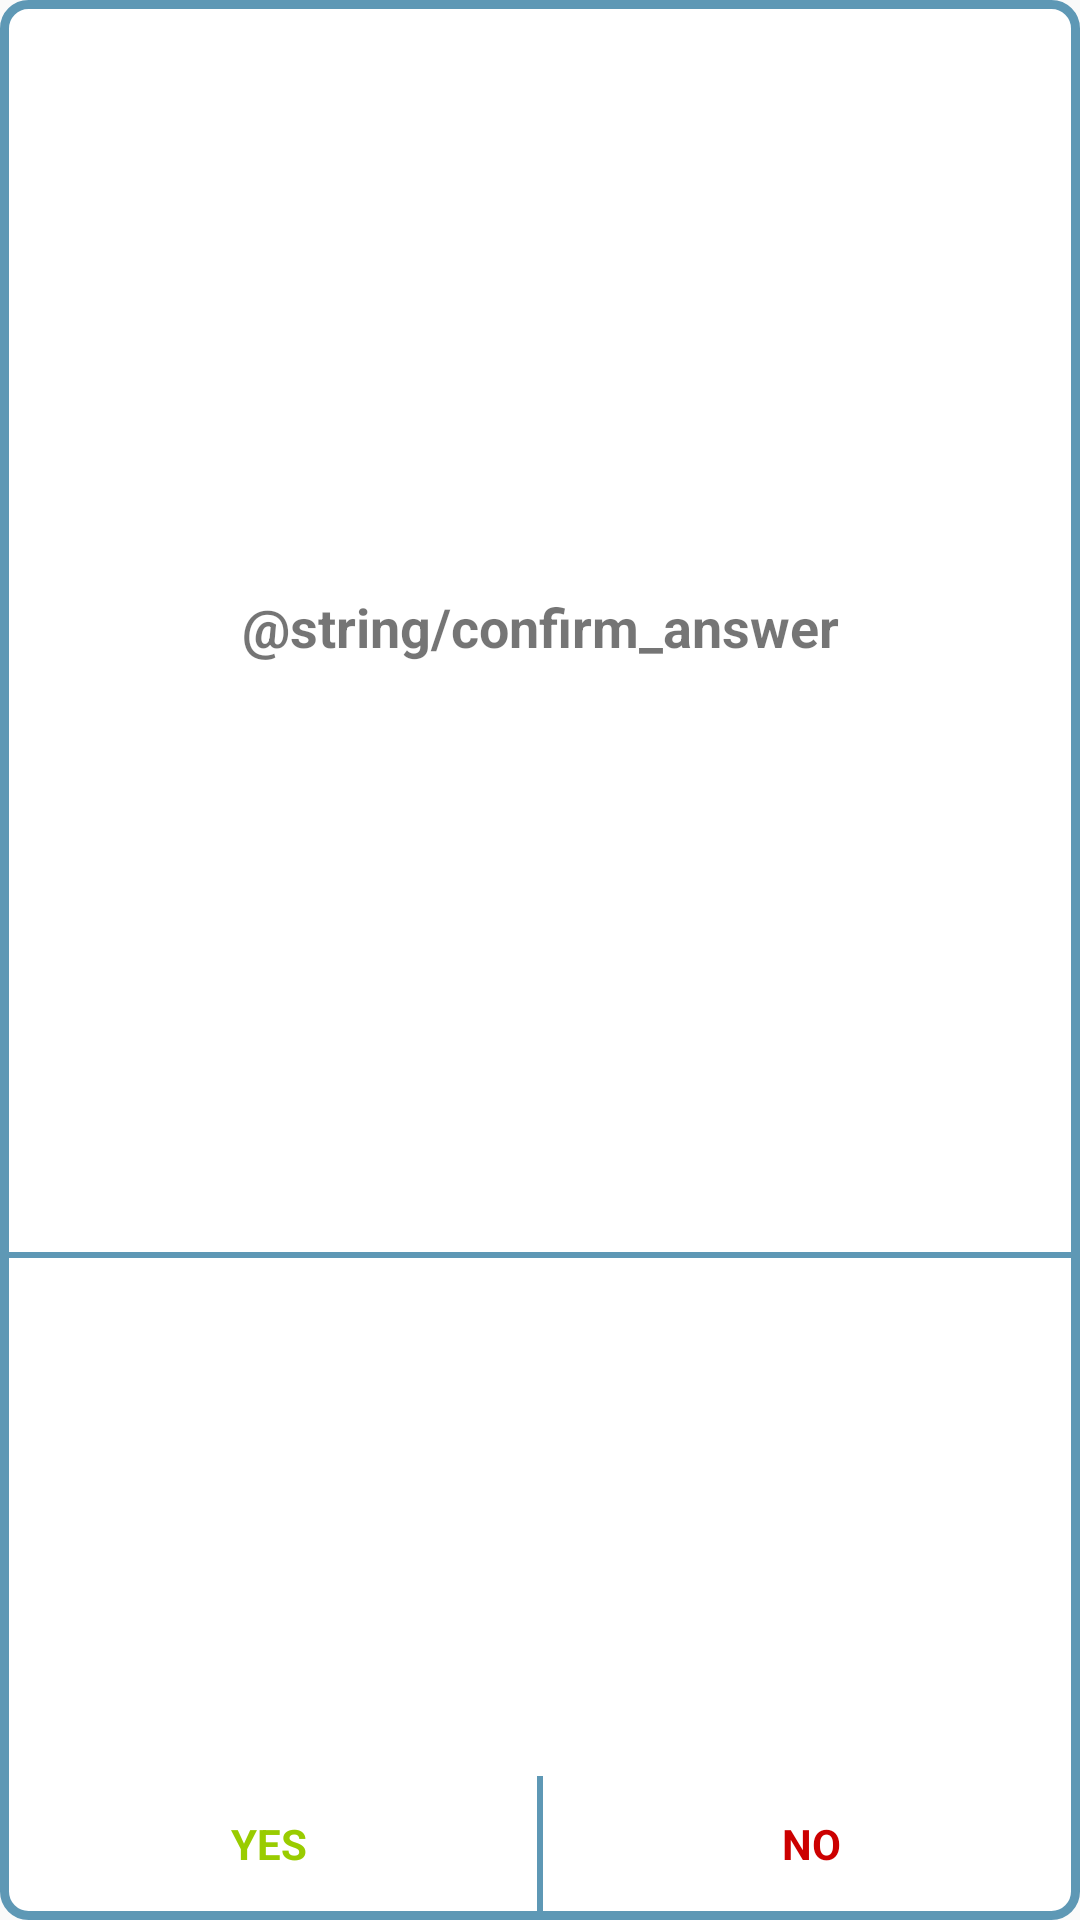

Android layout source for this screen:
<!-- AndroidManifest.xml: application theme AppTheme -->
<!-- res/layout/dialog_confirmation.xml -->
<?xml version="1.0" encoding="utf-8"?>
<android.support.constraint.ConstraintLayout
    xmlns:android="http://schemas.android.com/apk/res/android"
    xmlns:app="http://schemas.android.com/apk/res-auto"
    android:layout_width="240dp"
    android:layout_height="wrap_content"
    android:background="@drawable/shape_confirmation"
    >

  <View
      android:id="@+id/view2"
      android:layout_width="0dp"
      android:layout_height="2dp"
      android:layout_marginBottom="48dp"
      android:layout_marginTop="16dp"
      android:background="@color/colorConfirmationView"
      app:layout_constraintBottom_toBottomOf="parent"
      app:layout_constraintEnd_toEndOf="parent"
      app:layout_constraintHorizontal_bias="0.0"
      app:layout_constraintStart_toStartOf="parent"
      app:layout_constraintTop_toBottomOf="@+id/textView2"
      />

  <View
      android:id="@+id/view3"
      android:layout_width="2dp"
      android:layout_height="48dp"
      android:background="@color/colorConfirmationView"
      app:layout_constraintBottom_toBottomOf="parent"
      app:layout_constraintEnd_toEndOf="parent"
      app:layout_constraintStart_toStartOf="parent"
      />

  <TextView
      android:id="@+id/textView2"
      android:layout_width="wrap_content"
      android:layout_height="wrap_content"
      android:layout_marginBottom="8dp"
      android:layout_marginEnd="8dp"
      android:layout_marginStart="8dp"
      android:layout_marginTop="24dp"
      android:text="@string/confirm_answer"
      android:textSize="18sp"
      android:textStyle="bold"
      app:layout_constraintBottom_toTopOf="@+id/view2"
      app:layout_constraintEnd_toEndOf="parent"
      app:layout_constraintStart_toStartOf="parent"
      app:layout_constraintTop_toTopOf="parent"
      />

  <View
      android:id="@+id/dialogConfirmYes"
      android:layout_width="0dp"
      android:layout_height="0dp"
      app:layout_constraintBottom_toBottomOf="parent"
      app:layout_constraintEnd_toStartOf="@+id/dialogConfirmNo"
      app:layout_constraintStart_toStartOf="parent"
      app:layout_constraintTop_toTopOf="@+id/view3"
      />

  <View
      android:id="@+id/dialogConfirmNo"
      android:layout_width="0dp"
      android:layout_height="0dp"
      app:layout_constraintBottom_toBottomOf="parent"
      app:layout_constraintEnd_toEndOf="parent"
      app:layout_constraintTop_toTopOf="@+id/view3"
      />

  <TextView
      android:id="@+id/textYes"
      android:layout_width="wrap_content"
      android:layout_height="wrap_content"
      android:layout_marginBottom="16dp"
      android:layout_marginEnd="8dp"
      android:layout_marginStart="8dp"
      android:text="YES"
      android:textColor="@android:color/holo_green_light"
      android:textStyle="bold"
      app:layout_constraintBottom_toBottomOf="parent"
      app:layout_constraintEnd_toStartOf="@+id/view3"
      app:layout_constraintStart_toStartOf="parent"
      />
  <TextView
      android:id="@+id/textNo"
      android:layout_width="wrap_content"
      android:layout_height="wrap_content"
      android:layout_marginBottom="16dp"
      android:layout_marginEnd="8dp"
      android:layout_marginStart="8dp"
      android:text="NO"
      android:textColor="@color/colorRightPanelButtonRed"
      android:textStyle="bold"
      app:layout_constraintBottom_toBottomOf="parent"
      app:layout_constraintEnd_toEndOf="parent"
      app:layout_constraintStart_toEndOf="@+id/view3"
      />

</android.support.constraint.ConstraintLayout>
<!-- resources referenced by this layout -->
<resources>
  <color name="colorConfirmationView">#5E98B5</color>
  <color name="colorRightPanelButtonRed">#cc0000</color>
  <!-- drawable shape_confirmation (drawable) -->
  <?xml version="1.0" encoding="utf-8"?>
  <shape xmlns:android="http://schemas.android.com/apk/res/android" android:shape="rectangle" >
    <corners
        android:radius="8dp"
        />
    <solid
        android:color="#FFFFFF"
        />
    <size
        android:width="270dp"
        android:height="60dp"
        />
    <stroke
        android:width="3dp"
        android:color="#5E98B5"
        />
  </shape>
  <style name="AppTheme" parent="Theme.AppCompat.DayNight.NoActionBar">
          
          <item name="colorPrimary">@color/colorPrimary</item>
          <item name="colorPrimaryDark">@color/colorPrimaryDark</item>
          <item name="colorAccent">@color/colorAccent</item>
      </style>
  <color name="colorPrimary">#3F51B5</color>
  <color name="colorPrimaryDark">#303F9F</color>
  <color name="colorAccent">#4e4e4e</color>
</resources>
